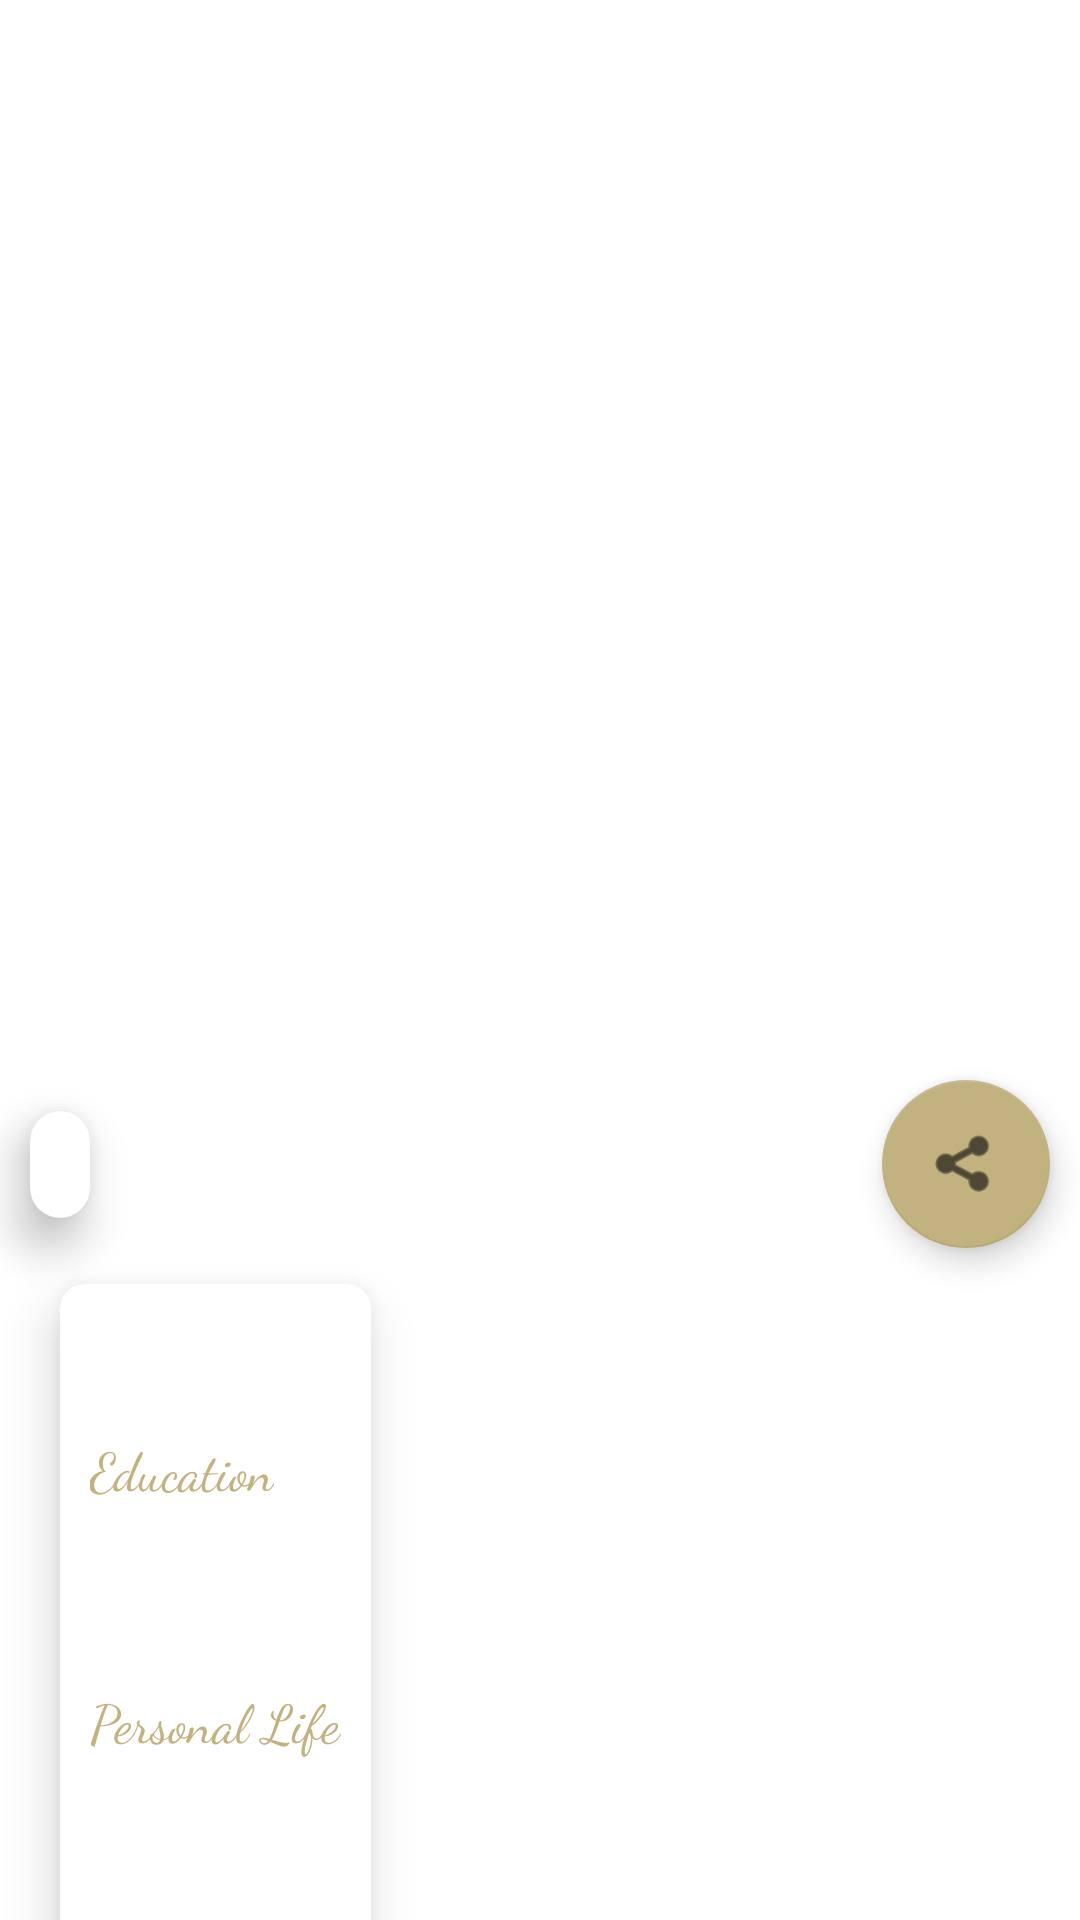

Write the Android layout XML for this screen, with the resource values it uses.
<!-- AndroidManifest.xml: application theme Theme.MostFamousPictures -->
<!-- res/layout/fragment_detail_artist.xml -->
<?xml version="1.0" encoding="utf-8"?>
<layout xmlns:android="http://schemas.android.com/apk/res/android"
    xmlns:tools="http://schemas.android.com/tools">
    <data>
        <variable
            name="model"
            type="com.app.mostfamouspictures.model.Artist" />
    </data>

    <androidx.coordinatorlayout.widget.CoordinatorLayout
        android:id="@+id/constraint_layout"
        xmlns:app="http://schemas.android.com/apk/res-auto"
        android:layout_width="match_parent"
        android:layout_height="wrap_content">

        <com.google.android.material.appbar.AppBarLayout
            android:id="@+id/app_bar"
            android:layout_width="match_parent"
            android:layout_height="wrap_content"
            android:background="@color/white"
            android:theme="@style/AppTheme.AppBarOverlay"
            android:scaleX="1.05"
            >

            <com.google.android.material.appbar.CollapsingToolbarLayout
                android:id="@+id/toolbar_layout"
                android:layout_width="wrap_content"
                android:layout_height="wrap_content"
                app:layout_scrollFlags="scroll|exitUntilCollapsed"
                android:fitsSystemWindows="true"
                app:contentScrim="?attr/colorPrimary"
                app:toolbarId="@+id/toolbar"
                >

                <ImageView
                    android:id="@+id/detail_artist_imv"
                    android:layout_width="wrap_content"
                    android:layout_height="388dp"
                    />

            </com.google.android.material.appbar.CollapsingToolbarLayout>
        </com.google.android.material.appbar.AppBarLayout>

        <include layout="@layout/content_scrolling" />

        <androidx.cardview.widget.CardView
            android:layout_width="wrap_content"
            android:layout_height="wrap_content"
            app:layout_anchor="@id/app_bar"
            app:layout_anchorGravity="bottom|start"
            app:cardBackgroundColor="@color/white"
            android:layout_marginLeft="10dp"
            app:cardCornerRadius="30dp"
            app:cardElevation="10dp"
            >

        <TextView
            android:layout_width="wrap_content"
            android:layout_height="wrap_content"
            android:text="@{model.artistName}"
            android:textColor="@color/mainCardBackgroundColor"
            android:textSize="2mm"
            android:layout_margin="10dp"
            android:fontFamily="@font/pacifico"
            />
        </androidx.cardview.widget.CardView>

        <com.google.android.material.floatingactionbutton.FloatingActionButton
            android:id="@+id/fab"
            android:layout_width="wrap_content"
            android:layout_height="wrap_content"
            android:layout_margin="10dp"
            app:layout_anchor="@id/app_bar"
            app:layout_anchorGravity="bottom|end"
            app:srcCompat="@android:drawable/ic_menu_share"
            app:backgroundTint="@color/mainCardBackgroundColor"
            />

    </androidx.coordinatorlayout.widget.CoordinatorLayout>
</layout>
<!-- res/layout/content_scrolling.xml (included above) -->
<?xml version="1.0" encoding="utf-8"?>
<androidx.core.widget.NestedScrollView xmlns:android="http://schemas.android.com/apk/res/android"
    android:layout_width="match_parent"
    android:layout_height="match_parent"
    xmlns:app="http://schemas.android.com/apk/res-auto"
    xmlns:tools="http://schemas.android.com/tools"
    app:layout_behavior="@string/appbar_scrolling_view_behavior"
    tools:context=".view.activity.MainActivity"
    tools:showIn="@layout/fragment_detail_picture">


    <androidx.cardview.widget.CardView
        android:layout_width="wrap_content"
        android:layout_height="wrap_content"
        app:cardElevation="10dp"
        android:layout_marginLeft="20dp"
        android:layout_marginRight="20dp"
        android:layout_marginTop="40dp"
        app:cardCornerRadius="8dp"
        >
        <RelativeLayout
            android:layout_width="wrap_content"
            android:layout_height="wrap_content">

    <TextView
        android:id="@+id/biograppi"
        android:layout_width="wrap_content"
        android:layout_height="wrap_content"
        android:layout_margin="10dp"
        />
    <TextView
        android:id="@+id/edu"
        android:layout_width="wrap_content"
        android:layout_height="wrap_content"
        android:layout_margin="10dp"
        android:layout_below="@+id/biograppi"
        android:text="Education"
        android:fontFamily="cursive"
        android:textColor="@color/mainCardBackgroundColor"
        android:textSize="3mm"
        />
     <TextView
         android:id="@+id/education_info"
         android:layout_width="wrap_content"
         android:layout_height="wrap_content"
         android:layout_below="@+id/edu"
         android:layout_margin="10dp"
         />
      <TextView
          android:id="@+id/per"
          android:layout_width="wrap_content"
          android:layout_height="wrap_content"
          android:text="Personal Life"
          android:layout_margin="10dp"
          android:layout_below="@+id/education_info"
          android:textColor="@color/mainCardBackgroundColor"
          android:fontFamily="cursive"
          android:textSize="3mm"
          />
       <TextView
           android:id="@+id/personal_info"
           android:layout_width="wrap_content"
           android:layout_height="wrap_content"
           android:layout_margin="10dp"
           android:layout_below="@+id/per"
           />
       <TextView
           android:id="@+id/art"
           android:layout_width="wrap_content"
           android:layout_height="wrap_content"
           android:text="Art"
           android:layout_margin="10dp"
           android:layout_below="@+id/personal_info"
           android:textColor="@color/mainCardBackgroundColor"
           android:fontFamily="cursive"
           android:textSize="3mm"
           />
       <TextView
           android:id="@+id/art_info"
           android:layout_width="wrap_content"
           android:layout_height="wrap_content"
           android:layout_margin="10dp"
           android:layout_below="@+id/art"
           />

        </RelativeLayout>
    </androidx.cardview.widget.CardView>


</androidx.core.widget.NestedScrollView>
<!-- res/layout/fragment_detail_picture.xml (included above) -->
<?xml version="1.0" encoding="utf-8"?>
<FrameLayout xmlns:android="http://schemas.android.com/apk/res/android"
    xmlns:tools="http://schemas.android.com/tools"
    android:layout_width="match_parent"
    android:layout_height="match_parent"
    tools:context=".view.fragment.DetailPictureFragment">

</FrameLayout>
<!-- resources referenced by this layout -->
<resources>
  <color name="mainCardBackgroundColor">#C2B280</color>
  <color name="white">#FFFFFFFF</color>
  <style name="AppTheme.AppBarOverlay" parent="Theme.MaterialComponents.Light.NoActionBar" />
  <style name="Theme.MostFamousPictures" parent="Theme.MaterialComponents.Light.NoActionBar">
          
          <item name="colorPrimary">@color/purple_500</item>
          <item name="colorPrimaryVariant">@color/white</item>
          <item name="colorOnPrimary">@color/white</item>
          
          <item name="colorSecondary">@color/teal_200</item>
          <item name="colorSecondaryVariant">@color/teal_700</item>
          <item name="colorOnSecondary">@color/black</item>
          
          <item name="android:statusBarColor" tools:targetApi="l">?attr/colorPrimaryVariant</item>
          
          <item name="android:windowLightStatusBar">true</item>
          <item name="windowNoTitle">true</item>
      </style>
  <color name="purple_500">#FF6200EE</color>
  <color name="teal_200">#FF03DAC5</color>
  <color name="teal_700">#FF018786</color>
  <color name="black">#FF000000</color>
</resources>
